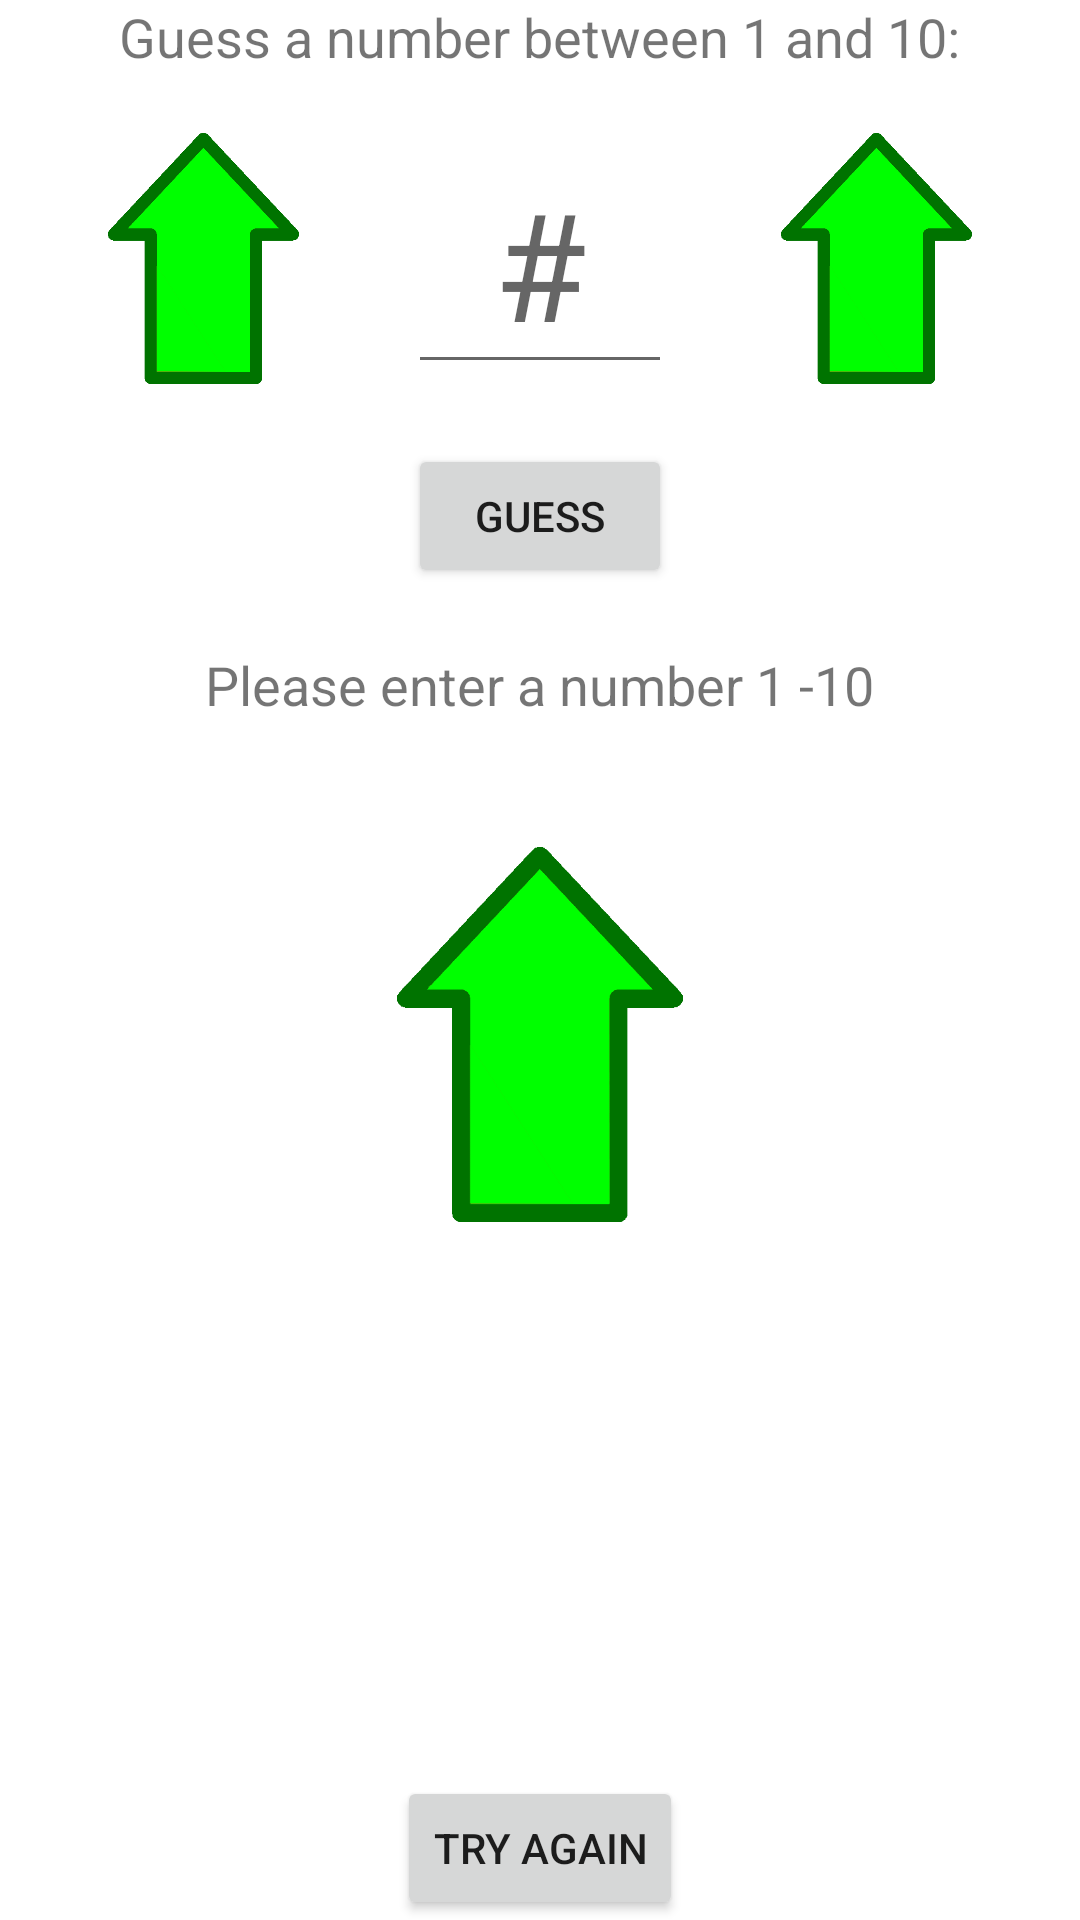

Reconstruct the res/layout file that produces this screen, plus the resources it refers to.
<!-- AndroidManifest.xml: fallback theme Theme.MaterialComponents.DayNight.NoActionBar -->
<!-- res/layout/activity_guess.xml -->
<?xml version="1.0" encoding="utf-8"?>
<RelativeLayout xmlns:android="http://schemas.android.com/apk/res/android"
    xmlns:tools="http://schemas.android.com/tools"
    android:id="@+id/activity_guess"
    android:layout_width="match_parent"
    android:layout_height="wrap_content"
    android:paddingBottom="@dimen/activity_vertical_margin"
    android:paddingLeft="@dimen/activity_horizontal_margin"
    android:paddingRight="@dimen/activity_horizontal_margin"
    android:paddingTop="@dimen/activity_vertical_margin"
    tools:context="com.example.crese.listselection.ActivityGuess">

    <TextView
        android:layout_width="wrap_content"
        android:layout_height="wrap_content"
        android:text="@string/guess_a_number_between_1_and_10"
        android:layout_centerHorizontal="true"
        android:layout_marginBottom="20dp"
        android:id="@+id/textView1"
        android:textSize="18sp" />

    <EditText
        android:layout_width="wrap_content"
        android:layout_height="wrap_content"
        android:inputType="number"
        android:layout_below="@id/textView1"
        android:layout_marginBottom="20dp"
        android:layout_alignStart="@+id/button"
        android:layout_alignEnd="@+id/button"
        android:gravity="center"
        android:textSize="50sp"
        android:layout_centerHorizontal="true"
        android:ems="10"
        android:id="@+id/editTextGuess"
        android:hint="@string/Number" />

    <ImageView
        android:layout_width="wrap_content"
        android:layout_height="wrap_content"
        android:src="@drawable/up"
        android:layout_below="@+id/textView1"
        android:layout_toEndOf="@+id/editTextGuess"
        android:layout_alignBottom="@id/editTextGuess"
        android:contentDescription="@string/arrows"
        android:id="@+id/imageView2" />

    <ImageView
        android:layout_width="wrap_content"
        android:layout_height="wrap_content"
        android:src="@drawable/up"
        android:layout_below="@+id/textView1"
        android:layout_toStartOf="@+id/editTextGuess"
        android:layout_alignBottom="@id/editTextGuess"
        android:contentDescription="@string/arrows"
        android:id="@+id/imageView3" />

    <Button
        android:text="@string/guess"
        android:layout_width="wrap_content"
        android:layout_height="wrap_content"
        android:layout_below="@+id/editTextGuess"
        android:layout_centerHorizontal="true"
        android:layout_marginBottom="20dp"
        android:id="@+id/button" />

    <TextView
        android:text="@string/please_enter_a_number_1_10"
        android:layout_width="wrap_content"
        android:layout_height="wrap_content"
        android:layout_below="@+id/button"
        android:layout_marginBottom="3dp"
        android:layout_centerHorizontal="true"
        android:id="@+id/textView2"
        android:textSize="18sp" />

    <TextView
        android:layout_width="wrap_content"
        android:layout_height="wrap_content"
        android:layout_below="@id/textView2"
        android:layout_marginBottom="20dp"
        android:layout_centerHorizontal="true"
        android:id="@+id/tries" />

    <ImageView
        android:layout_width="wrap_content"
        android:layout_height="125dp"
        android:src="@drawable/up"
        android:layout_below="@+id/tries"
        android:layout_centerHorizontal="true"
        android:id="@+id/imageView"
        android:contentDescription="@string/arrows" />

    <Button
        android:text="@string/try_again"
        android:layout_width="wrap_content"
        android:layout_height="wrap_content"
        android:layout_alignParentBottom="true"
        android:layout_centerHorizontal="true"
        android:id="@+id/tryAgain" />

</RelativeLayout>
<!-- resources referenced by this layout -->
<resources>
  <!-- drawable up: png bitmap (drawable, 8933 bytes) -->
  <string name="Number">#</string>
  <string name="arrows">Arrows</string>
  <string name="guess">Guess</string>
  <string name="guess_a_number_between_1_and_10">Guess a number between 1 and 10:</string>
  <string name="please_enter_a_number_1_10">Please enter a number 1 -10</string>
  <string name="try_again">Try Again</string>
</resources>
